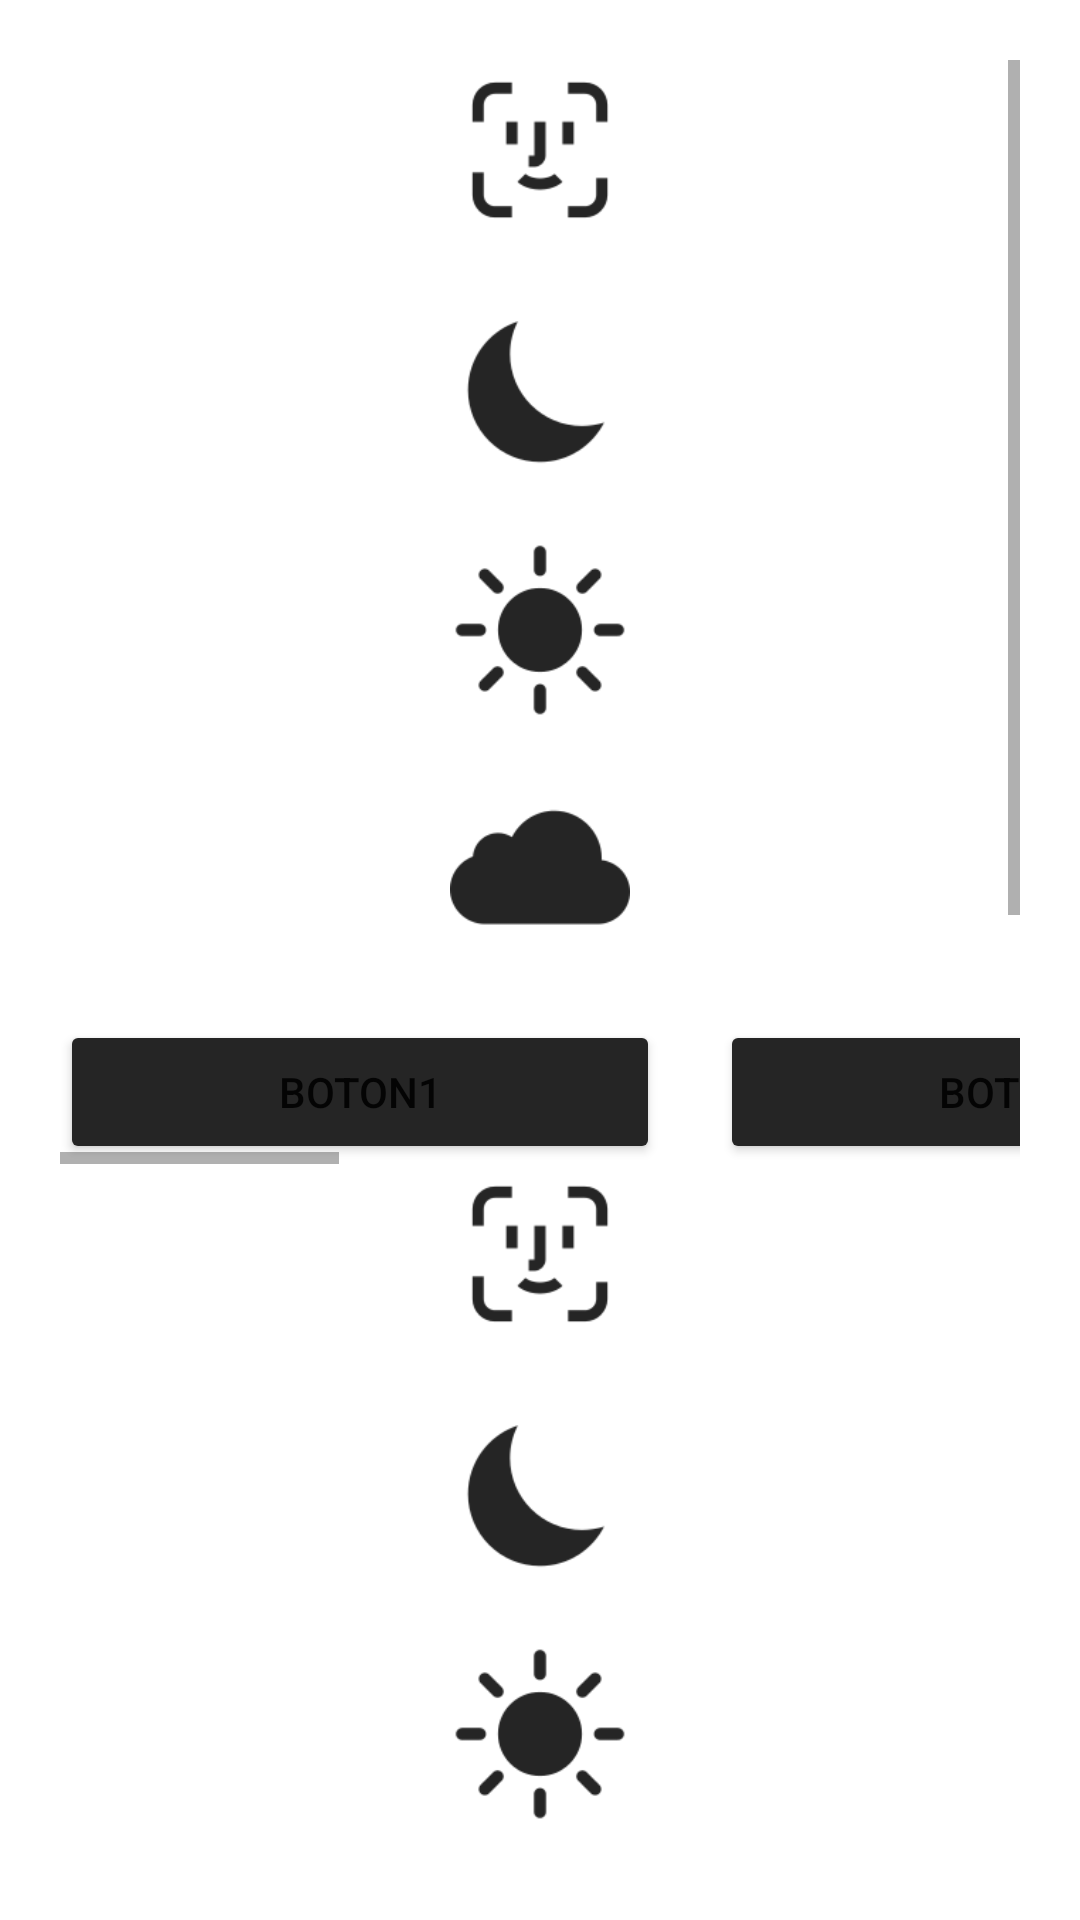

Reconstruct the res/layout file that produces this screen, plus the resources it refers to.
<!-- AndroidManifest.xml: application theme Theme.TAP_U5_E3 -->
<!-- res/layout/activity_main3.xml -->
<?xml version="1.0" encoding="utf-8"?>
<ScrollView xmlns:android="http://schemas.android.com/apk/res/android"
    xmlns:app="http://schemas.android.com/apk/res-auto"
    xmlns:tools="http://schemas.android.com/tools"
    android:layout_width="match_parent"
    android:layout_height="match_parent"
    android:padding="20dp"
    tools:context=".MainActivity3">

    <LinearLayout
        android:layout_width="match_parent"
        android:layout_height="match_parent"
        android:orientation="vertical">

        <ImageView
            android:layout_width="match_parent"
            android:layout_height="180px"
            android:src="@drawable/face"
            android:layout_marginBottom="20dp"
            ></ImageView>

        <ImageView
            android:layout_width="match_parent"
            android:layout_height="180px"
            android:src="@drawable/moon"
            android:layout_marginBottom="20dp"
            ></ImageView>

        <ImageView
            android:layout_width="match_parent"
            android:layout_height="180px"
            android:src="@drawable/sun"
            android:layout_marginBottom="20dp"
            ></ImageView>

        <ImageView
            android:layout_width="match_parent"
            android:layout_height="180px"
            android:src="@drawable/cloud"
            android:layout_marginBottom="20dp"
            ></ImageView>

        <HorizontalScrollView
            android:layout_width="match_parent"
            android:layout_height="wrap_content">

            <LinearLayout
                android:layout_width="match_parent"
                android:layout_height="wrap_content"
                android:orientation="horizontal">

                <Button
                    android:layout_width="200dp"
                    android:layout_marginRight="20dp"
                    android:layout_height="wrap_content"
                    android:text="Boton1"
                    android:backgroundTint="#252525">
                </Button>

                <Button
                    android:layout_width="200dp"
                    android:layout_marginRight="20dp"
                    android:layout_height="wrap_content"
                    android:text="Boton1"
                    android:backgroundTint="#252525">
                </Button>

                <Button
                    android:layout_width="200dp"
                    android:layout_marginRight="20dp"
                    android:layout_height="wrap_content"
                    android:text="Boton1"
                    android:backgroundTint="#252525">
                </Button>

                <Button
                    android:layout_width="200dp"
                    android:layout_marginRight="20dp"
                    android:layout_height="wrap_content"
                    android:text="Boton1"
                    android:backgroundTint="#252525">
                </Button>

                <Button
                    android:layout_width="200dp"
                    android:layout_marginRight="20dp"
                    android:layout_height="wrap_content"
                    android:text="Boton1"
                    android:backgroundTint="#252525">
                </Button>

            </LinearLayout>
        </HorizontalScrollView>

        <ImageView
            android:layout_width="match_parent"
            android:layout_height="180px"
            android:src="@drawable/face"
            android:layout_marginBottom="20dp"
            ></ImageView>

        <ImageView
            android:layout_width="match_parent"
            android:layout_height="180px"
            android:src="@drawable/moon"
            android:layout_marginBottom="20dp"
            ></ImageView>

        <ImageView
            android:layout_width="match_parent"
            android:layout_height="180px"
            android:src="@drawable/sun"
            android:layout_marginBottom="20dp"
            ></ImageView>

        <ImageView
            android:layout_width="match_parent"
            android:layout_height="180px"
            android:src="@drawable/cloud"
            android:layout_marginBottom="20dp"
            ></ImageView>
        <ImageView
            android:layout_width="match_parent"
            android:layout_height="180px"
            android:src="@drawable/face"
            android:layout_marginBottom="20dp"
            ></ImageView>

        <ImageView
            android:layout_width="match_parent"
            android:layout_height="180px"
            android:src="@drawable/moon"
            android:layout_marginBottom="20dp"
            ></ImageView>

        <ImageView
            android:layout_width="match_parent"
            android:layout_height="180px"
            android:src="@drawable/sun"
            android:layout_marginBottom="20dp"
            ></ImageView>

        <ImageView
            android:layout_width="match_parent"
            android:layout_height="180px"
            android:src="@drawable/cloud"
            android:layout_marginBottom="20dp"
            ></ImageView>
        <ImageView
            android:layout_width="match_parent"
            android:layout_height="180px"
            android:src="@drawable/face"
            android:layout_marginBottom="20dp"
            ></ImageView>

        <ImageView
            android:layout_width="match_parent"
            android:layout_height="180px"
            android:src="@drawable/moon"
            android:layout_marginBottom="20dp"
            ></ImageView>

        <ImageView
            android:layout_width="match_parent"
            android:layout_height="180px"
            android:src="@drawable/sun"
            android:layout_marginBottom="20dp"
            ></ImageView>

        <ImageView
            android:layout_width="match_parent"
            android:layout_height="180px"
            android:src="@drawable/cloud"
            android:layout_marginBottom="20dp"
            ></ImageView>




    </LinearLayout>
</ScrollView>
<!-- resources referenced by this layout -->
<resources>
  <!-- drawable cloud: png bitmap (drawable, 2377 bytes) -->
  <!-- drawable face: png bitmap (drawable, 2803 bytes) -->
  <!-- drawable moon: png bitmap (drawable, 2852 bytes) -->
  <!-- drawable sun: png bitmap (drawable, 4033 bytes) -->
  <style name="Theme.TAP_U5_E3" parent="Theme.MaterialComponents.DayNight.DarkActionBar">
          
          <item name="colorPrimary">#252525</item>
          <item name="colorPrimaryVariant">#252525</item>
          <item name="colorOnPrimary">@color/white</item>
          
          <item name="colorSecondary">@color/teal_200</item>
          <item name="colorSecondaryVariant">@color/teal_700</item>
          <item name="colorOnSecondary">@color/black</item>
          
          <item name="android:statusBarColor" tools:targetApi="l">?attr/colorPrimaryVariant</item>
          
      </style>
  <!-- not gathered from this repository: default colours our renderer supplied (Android Studio template values) -->
  <color name="teal_200">#FF03DAC5</color>
  <color name="teal_700">#FF018786</color>
  <color name="black">#FF000000</color>
  <color name="white">#FFFFFFFF</color>
</resources>
